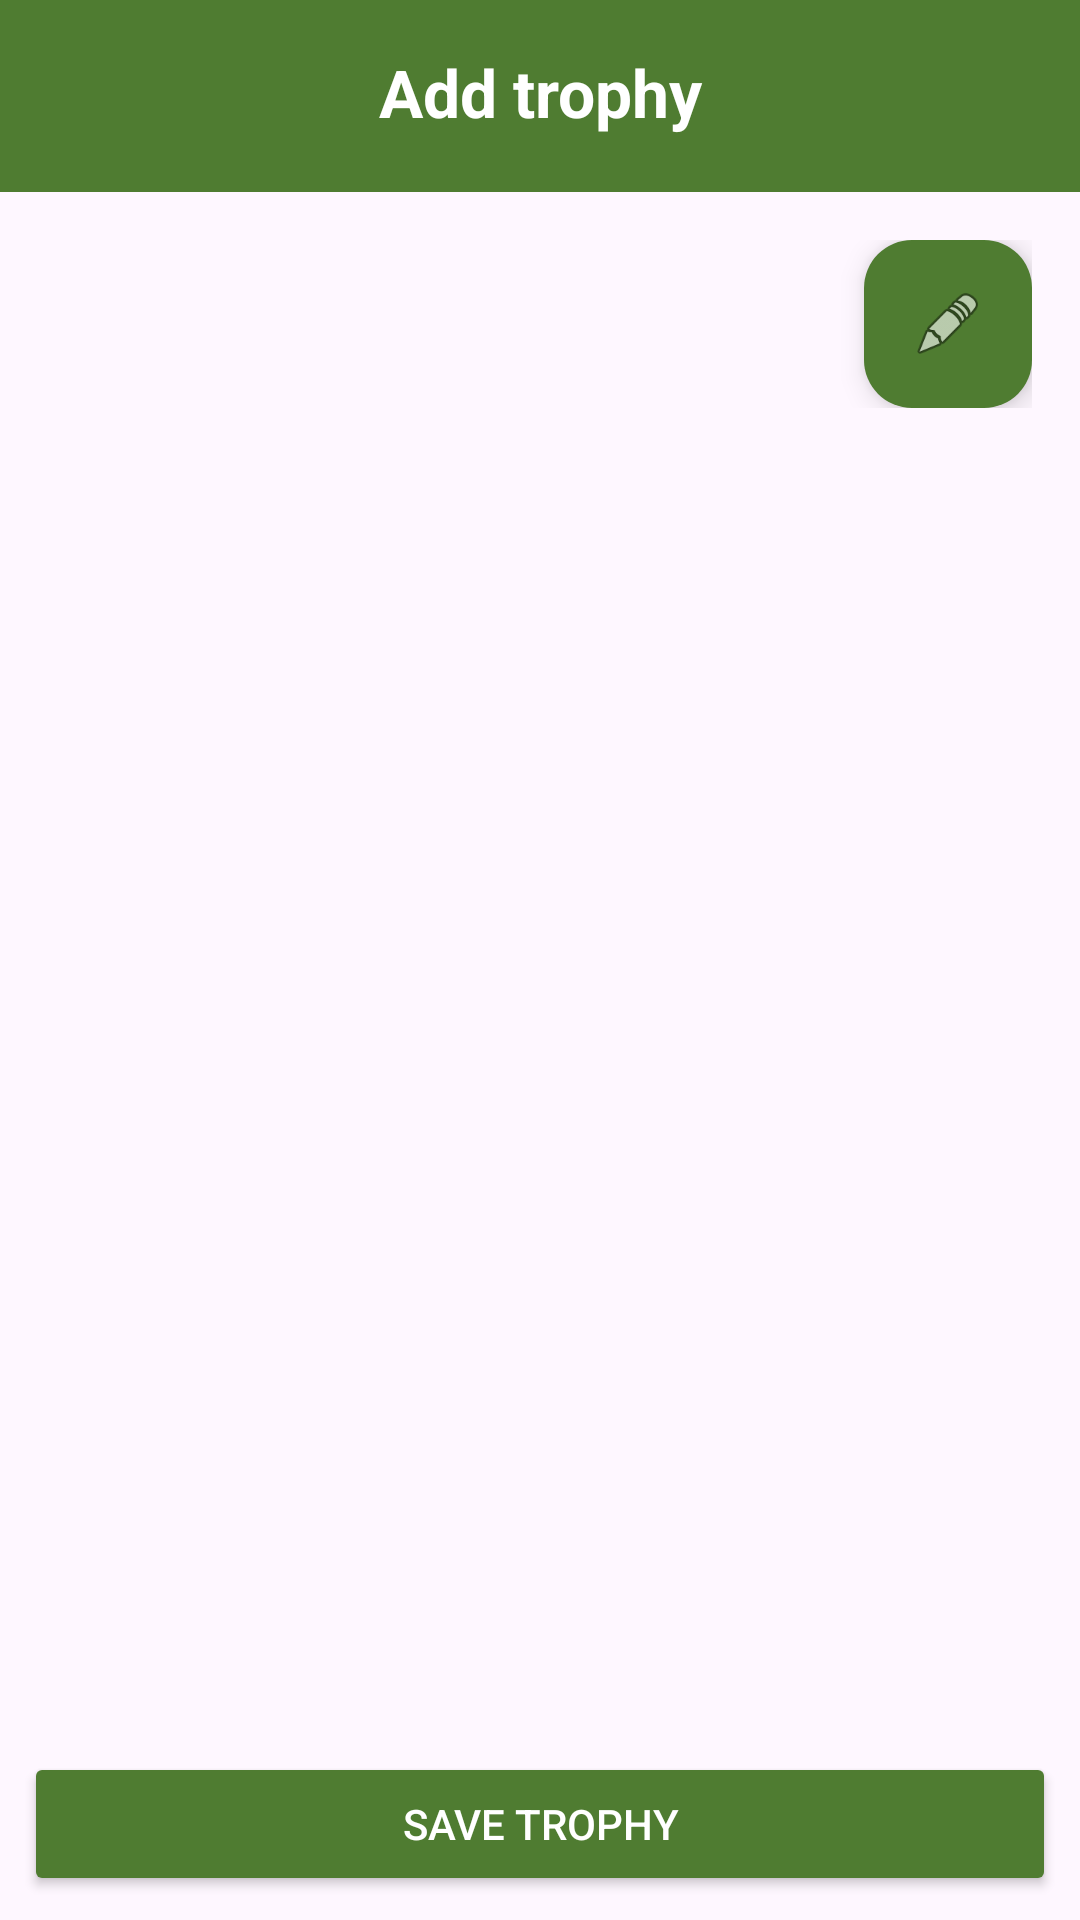

Here is an Android app screen rendered from its layout file. Give the layout XML and the strings, colors and styles it references.
<!-- AndroidManifest.xml: application theme Theme.Gametrailtracker -->
<!-- res/layout/fragment_trophy_add_images.xml -->
<?xml version="1.0" encoding="utf-8"?>
<RelativeLayout xmlns:android="http://schemas.android.com/apk/res/android"
    xmlns:app="http://schemas.android.com/apk/res-auto"
    xmlns:tools="http://schemas.android.com/tools"
    android:layout_width="match_parent"
    android:layout_height="match_parent"
    tools:context=".fragments.trophy.add.TrophyAddImagesFragment">

    <com.google.android.material.appbar.AppBarLayout
        android:id="@+id/trophyDetailAppBar"
        android:layout_width="match_parent"
        android:layout_height="wrap_content"
        android:theme="@style/ThemeOverlay.AppCompat.Dark.ActionBar">

        <com.google.android.material.appbar.CollapsingToolbarLayout
            android:id="@+id/collapsing_toolbar"
            android:layout_width="match_parent"
            android:layout_height="wrap_content"
            app:contentScrim="?attr/colorPrimary"
            app:layout_scrollFlags="scroll|exitUntilCollapsed">

            <com.google.android.material.appbar.MaterialToolbar
                android:id="@+id/toolbar"
                android:layout_width="match_parent"
                android:layout_height="?attr/actionBarSize"
                android:background="@color/primary_color"
                app:layout_collapseMode="pin" />

            <TextView
                android:id="@+id/addTrophyText"
                android:layout_width="match_parent"
                android:layout_height="wrap_content"
                android:gravity="center"
                android:padding="16dp"
                android:text="@string/addTrophyText"
                android:textAppearance="@style/TextAppearance.AppCompat.Large"
                android:textStyle="bold" />

        </com.google.android.material.appbar.CollapsingToolbarLayout>
    </com.google.android.material.appbar.AppBarLayout>

    <ScrollView
        android:layout_width="match_parent"
        android:layout_height="match_parent"
        android:layout_above="@+id/buttonSaveAnimalContainer"
        android:layout_below="@+id/trophyDetailAppBar">

        <LinearLayout
            android:layout_width="match_parent"
            android:layout_height="wrap_content"
            android:orientation="vertical"
            android:padding="16dp">

            <androidx.recyclerview.widget.RecyclerView
                android:id="@+id/imagesTrophyRecyclerViewViewDetail"
                android:layout_width="match_parent"
                android:layout_height="match_parent"
                android:orientation="horizontal"
                tools:listitem="@layout/item_image" />

            <com.google.android.material.floatingactionbutton.FloatingActionButton
                android:id="@+id/add_trophy_image_button_float"
                android:layout_width="wrap_content"
                android:layout_height="wrap_content"
                android:layout_gravity="bottom|end"
                android:layout_margin="@dimen/fab_margin"
                android:backgroundTint="@color/primary_color"
                android:contentDescription="@string/add_trophy_images"
                android:src="@android:drawable/ic_menu_edit"
                android:tintMode="@color/white" />

            <Button
                android:id="@+id/add_trophy_image_button"
                android:layout_width="wrap_content"
                android:layout_height="wrap_content"
                android:layout_centerInParent="true"
                android:layout_gravity="center"
                android:backgroundTint="@color/primary_color"
                android:text="@string/add_trophy_images"
                android:textColor="@color/white"
                android:visibility="gone" />
        </LinearLayout>
    </ScrollView>

    <LinearLayout
        android:id="@+id/buttonSaveAnimalContainer"
        android:layout_width="match_parent"
        android:layout_height="wrap_content"
        android:layout_alignParentBottom="true"
        android:gravity="center"
        android:orientation="horizontal"
        android:paddingLeft="8dp"
        android:paddingRight="8dp"
        android:paddingBottom="8dp">

        <Button
            android:id="@+id/buttonSaveAnimal"
            android:layout_width="0dp"
            android:layout_height="wrap_content"
            android:layout_weight="0.9"
            android:backgroundTint="@color/primary_color"
            android:text="@string/buttonSaveAnimal"
            android:textColor="@color/white" />
    </LinearLayout>
</RelativeLayout>
<!-- res/layout/item_image.xml (included above) -->
<?xml version="1.0" encoding="utf-8"?>
<com.google.android.material.card.MaterialCardView xmlns:android="http://schemas.android.com/apk/res/android"
    xmlns:app="http://schemas.android.com/apk/res-auto"
    android:layout_width="match_parent"
    android:layout_height="wrap_content"
    android:layout_margin="8dp"
    android:layout_marginBottom="16dp"
    app:cardCornerRadius="8dp"
    app:cardElevation="4dp"
    app:cardBackgroundColor="@android:color/white">

    <ImageView
        android:id="@+id/imageItemView"
        android:layout_width="match_parent"
        android:layout_height="200dp"
        android:scaleType="centerCrop"
        android:contentDescription="@string/image"/>

</com.google.android.material.card.MaterialCardView>
<!-- resources referenced by this layout -->
<resources>
  <color name="primary_color">#4f7c31</color>
  <color name="white">#FFFFFF</color>
  <string name="addTrophyText">Add trophy</string>
  <string name="add_trophy_images">Add Trophy Images</string>
  <string name="buttonSaveAnimal">Save trophy</string>
  <string name="image">Image</string>
  <style name="Theme.Gametrailtracker" parent="Base.Theme.Gametrailtracker" />
  <style name="Base.Theme.Gametrailtracker" parent="Theme.Material3.DayNight.NoActionBar">
      </style>
</resources>
